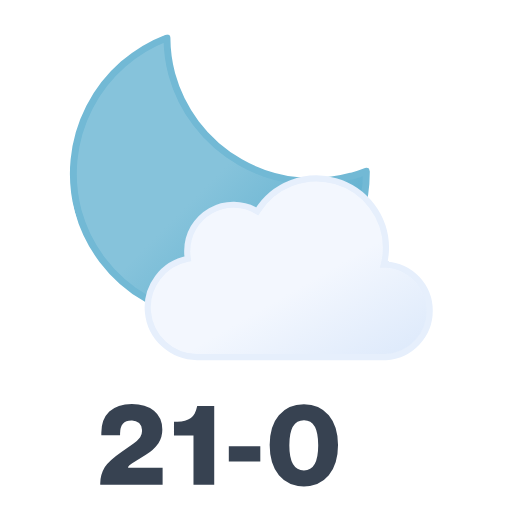
t = 0.00 s
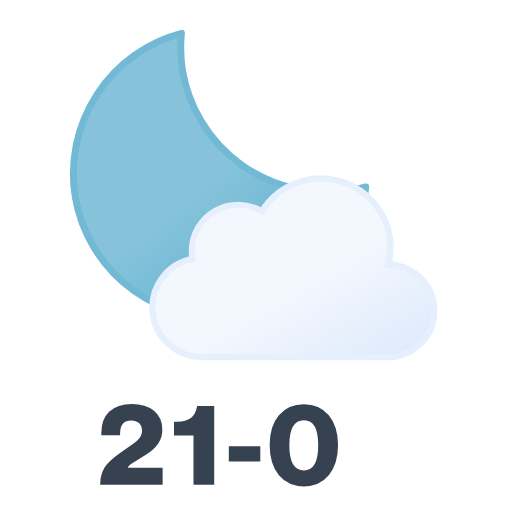
t = 0.75 s
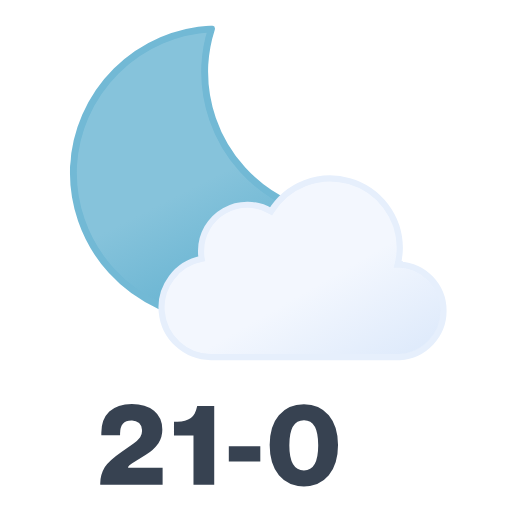
t = 2.25 s
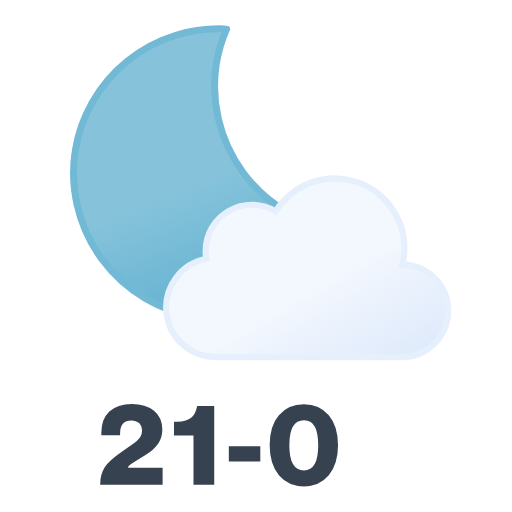
t = 3.00 s
t = 3.75 s: frame unchanged from t = 2.25 s, image omitted
t = 5.25 s: frame unchanged from t = 0.75 s, image omitted

The animated SVG that drew these frames (rendered in a browser with its animation timeline set to each time). Animation: 2 SMIL elements (animateTransform=2); one cycle of 6.00 s, repeats indefinitely.

<svg xmlns="http://www.w3.org/2000/svg" xmlns:xlink="http://www.w3.org/1999/xlink" viewBox="114.333 122.833 333.333 333.333"><defs><linearGradient id="a" x1="54" x2="125.8" y1="16.9" y2="141.3" gradientUnits="userSpaceOnUse"><stop offset="0" stop-color="#f3f7fe"/><stop offset=".5" stop-color="#f3f7fe"/><stop offset="1" stop-color="#deeafb"/></linearGradient><linearGradient id="b" x1="38.8" x2="133.4" y1="20.8" y2="184.6" gradientUnits="userSpaceOnUse"><stop offset="0" stop-color="#86c3db"/><stop offset=".5" stop-color="#86c3db"/><stop offset="1" stop-color="#5eafcf"/></linearGradient><symbol id="c" viewBox="0 0 192.5 192.5"><path fill="url(#b)" stroke="#72b9d5" stroke-linecap="round" stroke-linejoin="round" stroke-width="4.5" d="M179.7 120.2a95 95 0 01-95.5-94.3 93.2 93.2 0 013.1-23.7A94.8 94.8 0 002.3 96a95 95 0 0095.5 94.3c44.5 0 81.8-30 92.4-70.6a98.4 98.4 0 01-10.5.6Z"/></symbol><symbol id="d" overflow="visible" viewBox="0 0 189.5 120.5"><path fill="url(#a)" stroke="#e6effc" stroke-miterlimit="10" stroke-width="4" d="m157.3 58-1.4.1a45.8 45.8 0 001.4-10.8 45.3 45.3 0 00-83.8-23.8 30.1 30.1 0 00-45.6 26 30.5 30.5 0 00.4 4.9 32.3 32.3 0 006 64h123a30.2 30.2 0 000-60.3Z"/></symbol></defs><path fill="#374251" d="M220.2 438.4h-40.6a20.8 20.8 0 013-11.5q3-4.4 10.8-9.8l7.9-5.6a16.3 16.3 0 004.3-4 7.5 7.5 0 001.2-4.3 6.3 6.3 0 00-1.9-4.9 7.1 7.1 0 00-5-1.7q-7.4 0-7.4 8.5v1.1h-12.2v-1.6q0-8.8 5.2-13.8t14.7-5q9 0 14.4 4.4t5.4 12.2a16 16 0 01-2.5 9 26.7 26.7 0 01-8.2 7.5l-8.9 5.6c-1.7 1-2.6 2-2.7 2.8h22.5Zm33.6 0h-13.5v-32h-12.7v-9h2.2q5.5 0 8.8-2.4c2-1.5 3.3-4 4-7.3l.1-.5h11.1Zm30-15.1h-20.5v-9.9h20.5Zm44.6 9q-6 7.2-16.2 7.2t-16.3-7.2q-6-7.3-6-19.7t6-19.4q5.9-7.2 16.3-7.2 10.2 0 16.2 7.2t6 19.4q0 12.4-6 19.7Zm-16.2-3.2q9.3 0 9.3-16.4t-9.3-16.3q-9.5 0-9.5 16.3t9.5 16.4Z"/><use xlink:href="#c" width="192.5" height="192.5" transform="translate(159.76 139.76)"><animateTransform additive="sum" attributeName="transform" dur="6s" repeatCount="indefinite" type="rotate" values="-15 96.24 96.24; 9 96.24 96.24; -15 96.24 96.24"/></use><use xlink:href="#d" width="189.5" height="120.5" transform="translate(214.32 236.93)"><animateTransform additive="sum" attributeName="transform" dur="6s" repeatCount="indefinite" type="translate" values="-6 0; 6 0; -6 0"/></use></svg>
